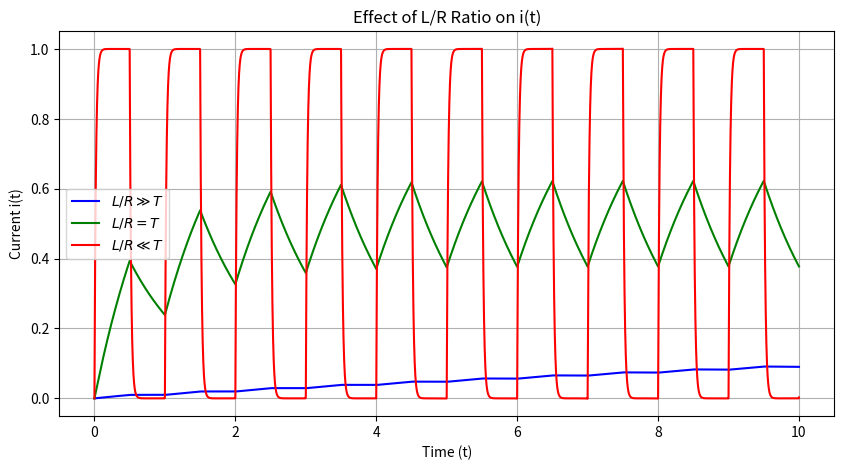

Write the Python code that produced this figure. (Note: this script raises an exception after producing the figure.)
import numpy as np
import matplotlib.pyplot as plt

def complete_fourier(t, A=1, alpha=0.5, R=1, L=0.5, omega=2*np.pi, N=1000):
    term1 = (A * alpha / R) * (1 - np.exp(-R * t / L))
    
    sum_term = np.zeros_like(t, dtype=complex)
    for k in range(-N, N + 1):
        if k == 0:
            continue  
        
        numerator = A * np.sin(np.pi * k * alpha) * np.exp(-1j * np.pi * k * alpha)
        denominator = np.pi * k * (L * 1j * k * omega + R)
        factor = numerator / denominator
        sum_term += factor * (np.exp(1j * k * omega * t) - np.exp(-R * t / L))
    
    return term1 + sum_term.real

t = np.linspace(0, 10, 10000)
omega = 2 * np.pi 
T = 2 * np.pi / omega 

L_R_values = [50 * T, T, 0.02 * T]
labels = [r"$L/R \gg T$", r"$L/R = T$", r"$L/R \ll T$"]
colors = ['b', 'g', 'r']

plt.figure(figsize=(10, 5))

for L_R, label, color in zip(L_R_values, labels, colors):
    L = L_R  
    R = 1    
    i_values = complete_fourier(t, R=R, L=L, omega=omega)
    plt.plot(t, i_values, label=label, color=color)

plt.xlabel("Time (t)")
plt.ylabel("Current i(t)")
plt.title("Effect of L/R Ratio on i(t)")
plt.legend()
plt.grid()
plt.savefig("../figs/time-constant.png")
plt.show()

